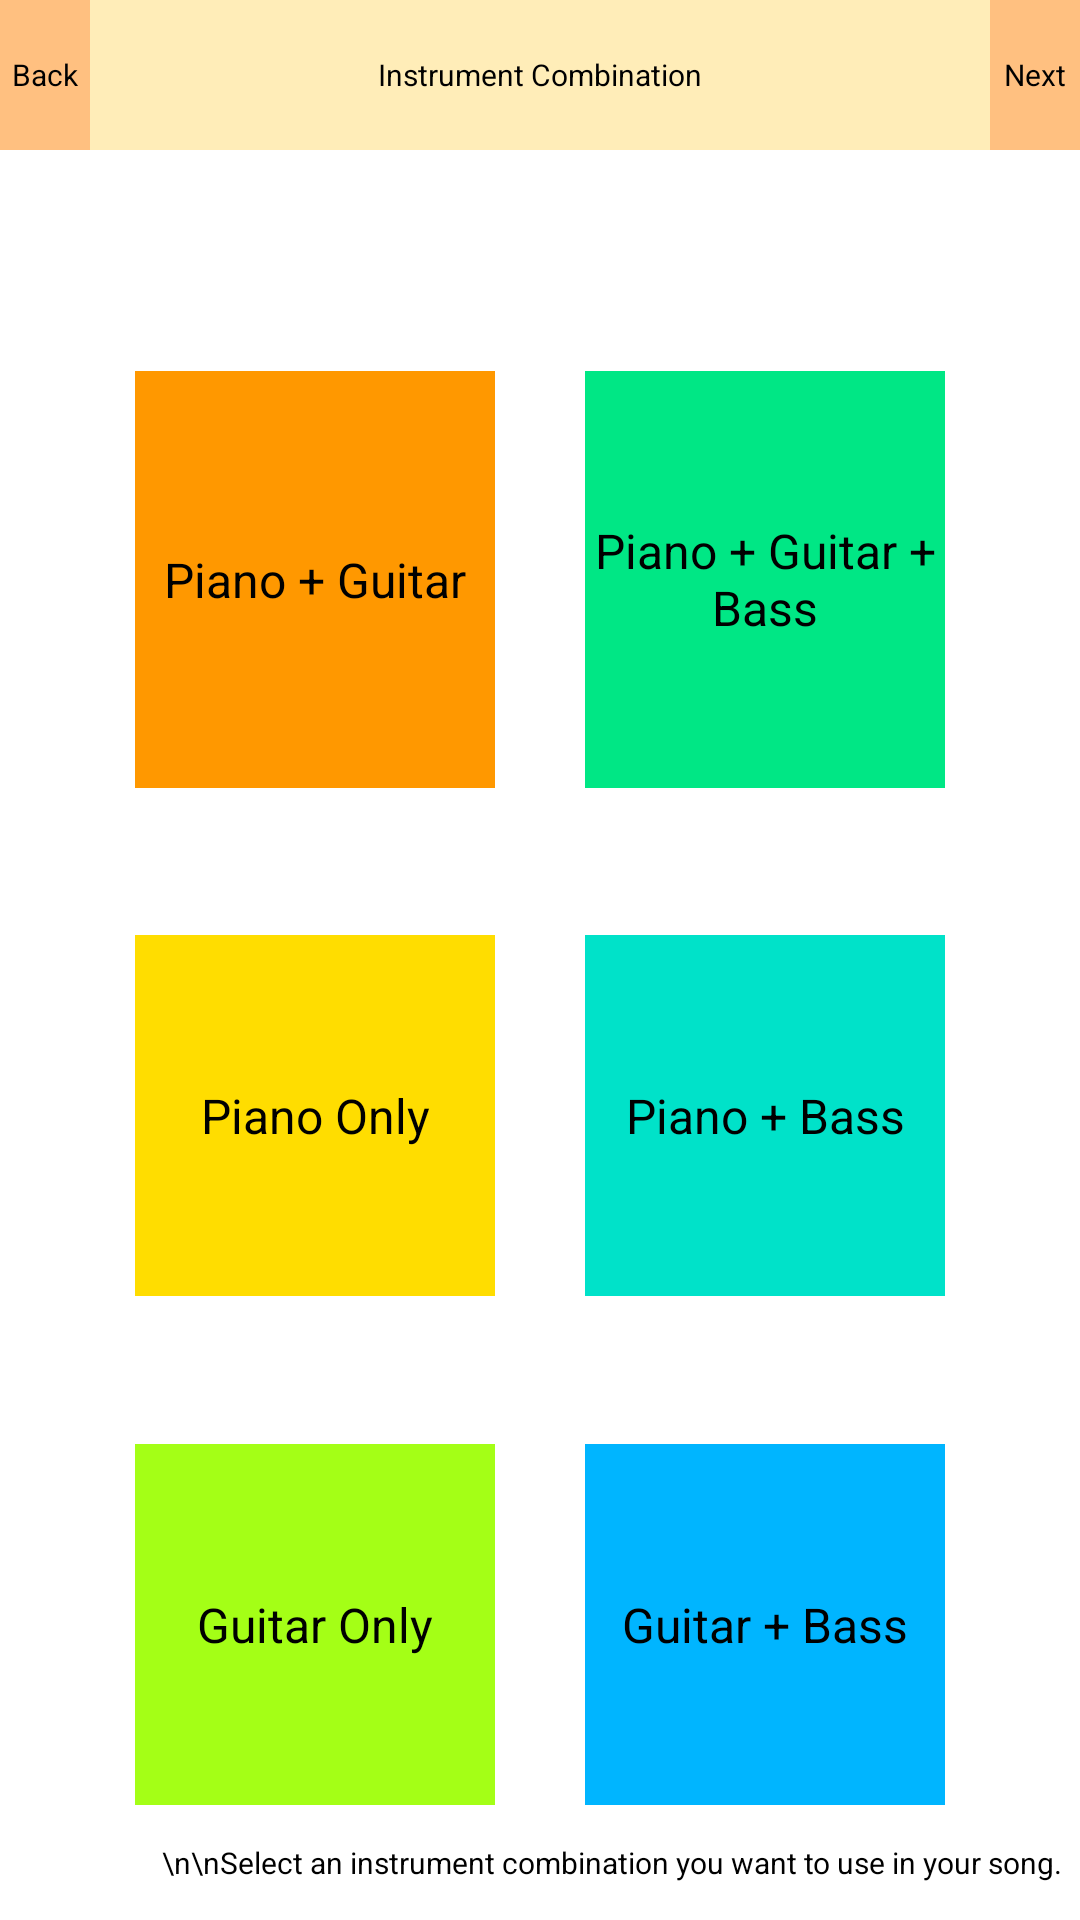

Layout XML and referenced resources for this Android screen:
<!-- AndroidManifest.xml: application theme AppTheme -->
<!-- res/layout/activity_instrument.xml -->
<?xml version="1.0" encoding="utf-8"?>
<FrameLayout
    android:layout_width="fill_parent"
    android:layout_height="fill_parent"
    xmlns:android="http://schemas.android.com/apk/res/android">


    <TableLayout
        android:layout_width="fill_parent"
        android:layout_height="fill_parent"
        android:stretchColumns="*">

        <TableRow
            android:id="@+id/topRow"
            android:layout_width="fill_parent"
            android:layout_height="fill_parent"
            android:layout_weight="0.5"
            android:gravity="center_horizontal">

            <TextView
                android:id="@+id/backButton"
                android:layout_width="0dp"
                android:layout_height="fill_parent"
                android:layout_weight="1"
                android:background="#ffffc080"
                android:clickable="true"
                android:gravity="center"
                android:text="Back"
                android:textAlignment="center"
                android:textColor="#000"
                android:textSize="@dimen/textMini" />
            <TextView
                android:id="@+id/topAccom"
                android:layout_width="0dp"
                android:layout_height="fill_parent"
                android:layout_weight="10"
                android:background="#ffffedb8"
                android:clickable="true"
                android:padding="@dimen/paddingMini"
                android:gravity="center"
                android:text="Instrument Combination"
                android:textAlignment="center"
                android:textColor="#000"
                android:textSize="@dimen/textMini" />
            <TextView
                android:id="@+id/nextButton"
                android:layout_width="0dp"
                android:layout_height="fill_parent"
                android:layout_weight="1"
                android:background="#ffffc080"
                android:clickable="true"
                android:gravity="center"
                android:text="Next"
                android:textAlignment="center"
                android:textColor="#000"
                android:textSize="@dimen/textMini" />
        </TableRow>

        <TableRow
            android:id="@+id/emptyRow1"
            android:layout_width="fill_parent"
            android:layout_height="fill_parent"
            android:layout_gravity="center_horizontal"
            android:layout_weight="1.5"
            android:background="#ffffffff">
        </TableRow>

        <TableRow
            android:id="@+id/row12"
            android:layout_width="fill_parent"
            android:layout_height="fill_parent"
            android:layout_gravity="center_horizontal"
            android:layout_weight="2"
            android:background="#00000000">

            <TextView
                android:id="@+id/empty001"
                android:layout_width="0dp"
                android:layout_height="fill_parent"
                android:layout_weight="1.5"
                android:background="#ffffffff"
                android:gravity="center"
                android:textColor="#000000"
                android:textSize="@dimen/text" />
            <TextView
                android:id="@+id/combi1"
                android:layout_width="0dp"
                android:layout_height="fill_parent"
                android:layout_weight="4"
                android:background="#ffff9800"
                android:gravity="center"
                android:text="Piano + Guitar"
                android:textColor="#000000"
                android:textSize="@dimen/text" />
            <TextView
                android:id="@+id/empty002"
                android:layout_width="0dp"
                android:layout_height="fill_parent"
                android:layout_weight="1"
                android:background="#ffffffff"
                android:gravity="center"
                android:textColor="#000000"
                android:textSize="@dimen/text" />
            <TextView
                android:id="@+id/combi2"
                android:layout_width="0dp"
                android:layout_height="fill_parent"
                android:layout_weight="4"
                android:background="#ff00e785"
                android:gravity="center"
                android:text="Piano + Guitar + Bass"
                android:textColor="#000000"
                android:textSize="@dimen/text" />
            <TextView
                android:id="@+id/empty003"
                android:layout_width="0dp"
                android:layout_height="fill_parent"
                android:layout_weight="1.5"
                android:background="#ffffffff"
                android:gravity="center"
                android:textColor="#000000"
                android:textSize="@dimen/text" />
        </TableRow>

        <TableRow
            android:id="@+id/emptyRow2"
            android:layout_width="fill_parent"
            android:layout_height="fill_parent"
            android:layout_gravity="center_horizontal"
            android:layout_weight="1"
            android:background="#ffffffff">
        </TableRow>

        <TableRow
            android:id="@+id/row34"
            android:layout_width="fill_parent"
            android:layout_height="fill_parent"
            android:layout_gravity="center_horizontal"
            android:layout_weight="2"
            android:background="#00000000">
            <TextView
                android:id="@+id/empty011"
                android:layout_width="0dp"
                android:layout_height="fill_parent"
                android:layout_weight="1.5"
                android:background="#ffffffff"
                android:gravity="center"
                android:textColor="#000000"
                android:textSize="@dimen/text" />
            <TextView
                android:id="@+id/combi3"
                android:layout_width="0dp"
                android:layout_height="fill_parent"
                android:layout_weight="4"
                android:background="#ffffdd00"
                android:gravity="center"
                android:text="Piano Only"
                android:textColor="#000000"
                android:textSize="@dimen/text" />
            <TextView
                android:id="@+id/empty012"
                android:layout_width="0dp"
                android:layout_height="fill_parent"
                android:layout_weight="1"
                android:background="#ffffffff"
                android:gravity="center"
                android:textColor="#000000"
                android:textSize="@dimen/text" />
            <TextView
                android:id="@+id/combi4"
                android:layout_width="0dp"
                android:layout_height="fill_parent"
                android:layout_weight="4"
                android:background="#ff00e2c9"
                android:gravity="center"
                android:text="Piano + Bass"
                android:textColor="#000000"
                android:textSize="@dimen/text" />
            <TextView
                android:id="@+id/empty013"
                android:layout_width="0dp"
                android:layout_height="fill_parent"
                android:layout_weight="1.5"
                android:background="#ffffffff"
                android:gravity="center"
                android:textColor="#000000"
                android:textSize="@dimen/text" />
        </TableRow>

        <TableRow
            android:id="@+id/emptyRow3"
            android:layout_width="fill_parent"
            android:layout_height="fill_parent"
            android:layout_gravity="center_horizontal"
            android:layout_weight="1"
            android:background="#ffffffff">
        </TableRow>

        <TableRow
            android:id="@+id/row56"
            android:layout_width="fill_parent"
            android:layout_height="fill_parent"
            android:layout_gravity="center_horizontal"
            android:layout_weight="2"
            android:background="#00000000">
            <TextView
                android:id="@+id/empty021"
                android:layout_width="0dp"
                android:layout_height="fill_parent"
                android:layout_weight="1.5"
                android:background="#ffffffff"
                android:gravity="center"
                android:textColor="#000000"
                android:textSize="@dimen/text" />
            <TextView
                android:id="@+id/combi5"
                android:layout_width="0dp"
                android:layout_height="fill_parent"
                android:layout_weight="4"
                android:background="#ffa4ff16"
                android:gravity="center"
                android:text="Guitar Only"
                android:textColor="#000000"
                android:textSize="@dimen/text" />
            <TextView
                android:id="@+id/empty022"
                android:layout_width="0dp"
                android:layout_height="fill_parent"
                android:layout_weight="1"
                android:background="#ffffffff"
                android:gravity="center"
                android:textColor="#000000"
                android:textSize="@dimen/text" />
            <TextView
                android:id="@+id/combi6"
                android:layout_width="0dp"
                android:layout_height="fill_parent"
                android:layout_weight="4"
                android:background="#ff00b5ff"
                android:gravity="center"
                android:text="Guitar + Bass"
                android:textColor="#000000"
                android:textSize="@dimen/text" />
            <TextView
                android:id="@+id/empty023"
                android:layout_width="0dp"
                android:layout_height="fill_parent"
                android:layout_weight="1.5"
                android:background="#ffffffff"
                android:gravity="center"
                android:textColor="#000000"
                android:textSize="@dimen/text" />
        </TableRow>

        <TableRow
            android:id="@+id/directionRow"
            android:layout_width="fill_parent"
            android:layout_height="fill_parent"
            android:layout_gravity="center_horizontal"
            android:layout_weight="0.5"
            android:background="#ffffffff">

            <TextView
                android:id="@+id/direction"
                android:layout_width="fill_parent"
                android:layout_height="fill_parent"
                android:layout_weight="1"
                android:background="#ffffffff"
                android:gravity="right|center"
                android:paddingRight="@dimen/paddingMini"
                android:text="\n\nSelect an instrument combination you want to use in your song."
                android:textColor="#000000"
                android:textSize="@dimen/textMini" />
        </TableRow>
    </TableLayout>
</FrameLayout>
<!-- resources referenced by this layout -->
<resources>
  <dimen name="paddingMini">6dp</dimen>
  <dimen name="text">16sp</dimen>
  <dimen name="textMini">10sp</dimen>
  <style name="AppTheme" parent="Theme.AppCompat.Light.DarkActionBar">
          
      </style>
</resources>
